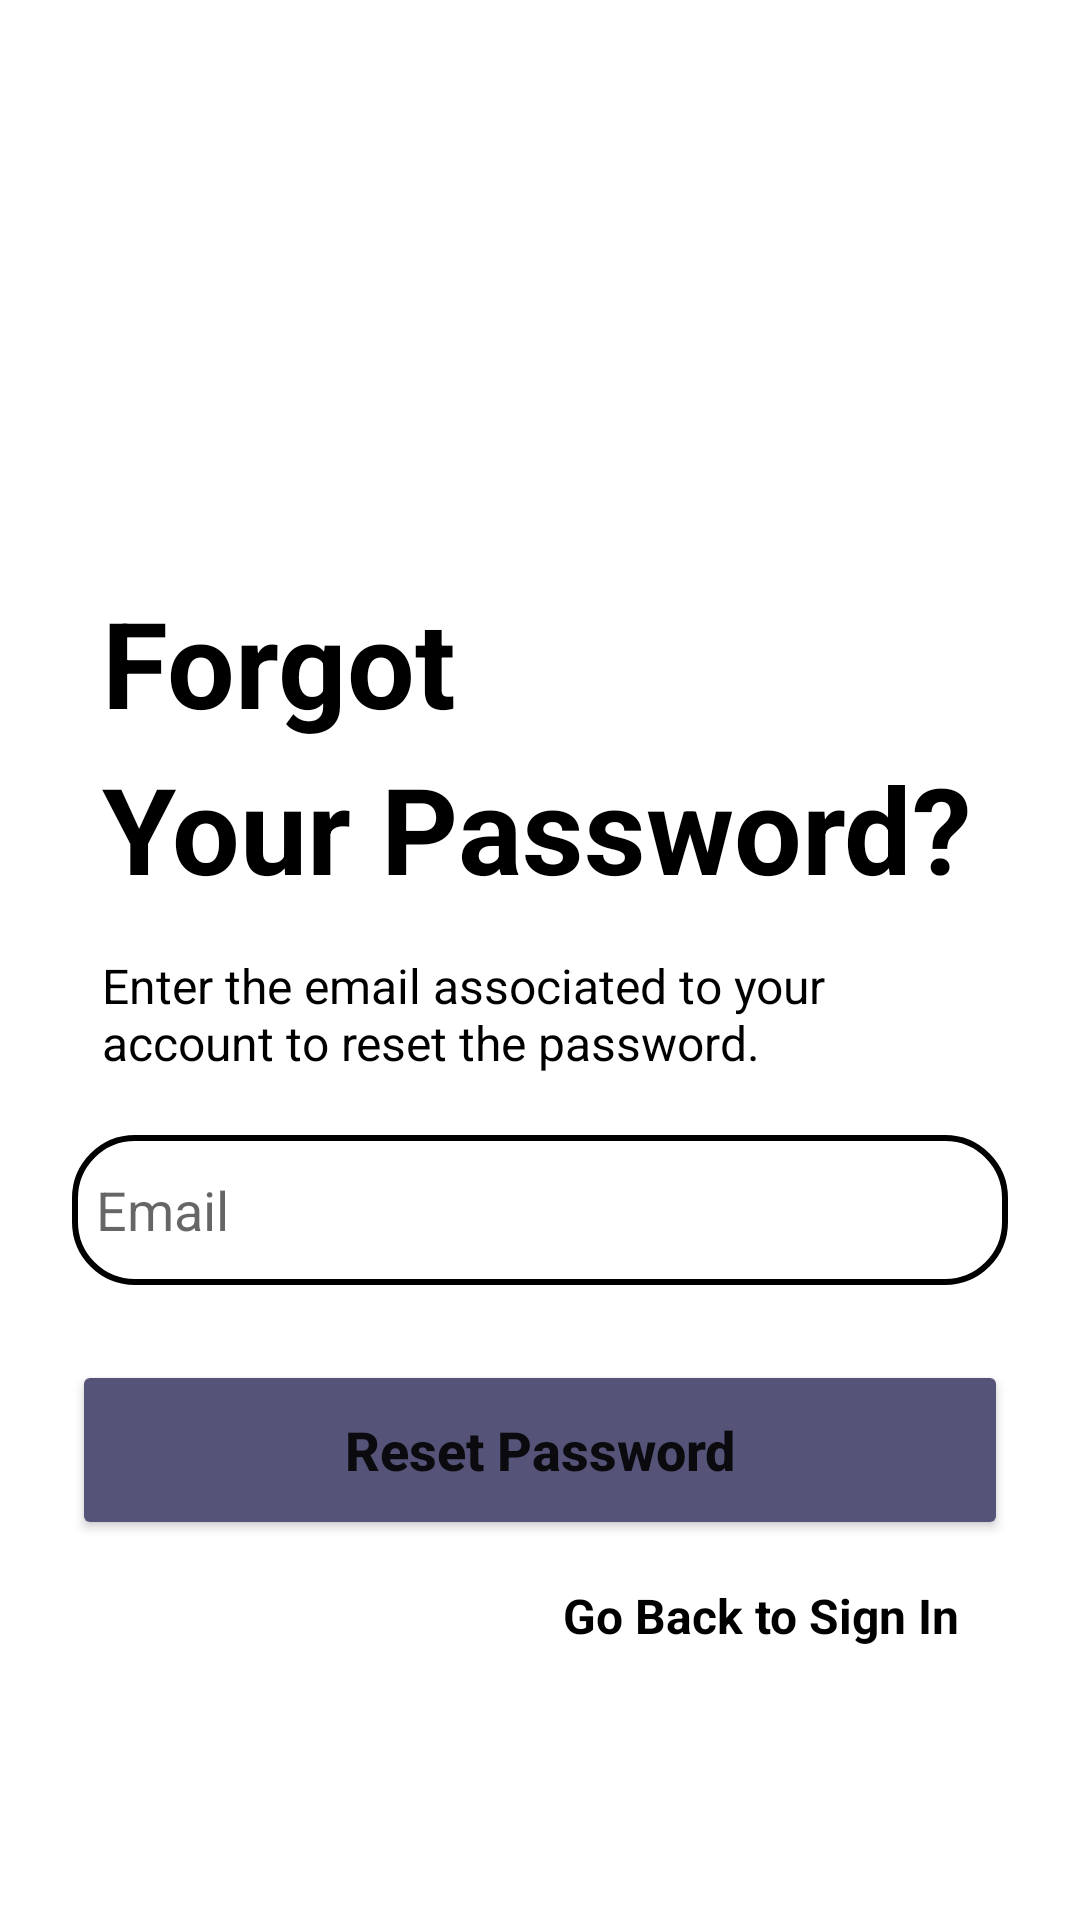

Produce the Android XML layout that renders to this screen, including the resource entries it uses.
<!-- AndroidManifest.xml: application theme Theme.Suit_Case -->
<!-- res/layout/activity_reset_password.xml -->
<?xml version="1.0" encoding="utf-8"?>
<LinearLayout xmlns:android="http://schemas.android.com/apk/res/android"
    xmlns:app="http://schemas.android.com/apk/res-auto"
    xmlns:tools="http://schemas.android.com/tools"
    android:layout_width="match_parent"
    android:layout_height="match_parent"
    android:orientation="vertical"
    tools:context=".ResetPassword">

    <LinearLayout
        android:layout_width="match_parent"
        android:layout_height="wrap_content"
        android:orientation="vertical"
        android:layout_gravity="center"
        android:padding="24dp">

        <TextView
            android:id="@+id/forgotTxt"
            android:layout_width="match_parent"
            android:layout_height="wrap_content"
            android:text="Forgot"
            android:textSize="40sp"
            android:textColor="@color/black"
            android:layout_marginTop="170dp"
            android:layout_marginLeft="10dp"
            android:textStyle="bold"/>

        <TextView
            android:id="@+id/forgotTxt2"
            android:layout_width="match_parent"
            android:layout_height="wrap_content"
            android:text="Your Password?"
            android:textSize="40sp"
            android:textColor="@color/black"
            android:layout_marginTop="2dp"
            android:layout_marginLeft="10dp"
            android:textStyle="bold"/>

        <TextView
            android:id="@+id/forgotTxt3"
            android:layout_width="match_parent"
            android:layout_height="wrap_content"
            android:text="Enter the email associated to your account to reset the password."
            android:textSize="16sp"
            android:textColor="@color/black"
            android:layout_marginTop="15dp"
            android:layout_marginLeft="10dp"/>

        <EditText
            android:id="@+id/forgotEmail"
            android:layout_width="match_parent"
            android:layout_height="50dp"
            android:background="@drawable/edittext"
            android:drawablePadding="8dp"
            android:drawableStart="@drawable/mail"
            android:hint="Email"
            android:textColorHint="#99000000"
            android:padding="8dp"
            android:layout_marginTop="20dp"/>

        <Button
            android:id="@+id/resetBtn"
            android:layout_width="match_parent"
            android:layout_height="60dp"
            android:text="Reset Password"
            android:textStyle="bold"
            android:textSize="18sp"
            android:layout_marginTop="25dp"
            android:backgroundTint="#555478"
            android:textAllCaps="false"
            app:cornerRadius = "20dp"/>


    </LinearLayout>

    <TextView
        android:id="@+id/returnSignIn"
        android:layout_width="wrap_content"
        android:layout_height="wrap_content"
        android:text="Go Back to Sign In"
        android:textStyle="bold"
        android:textColor="@color/black"
        android:layout_gravity="right"
        android:layout_marginTop="-10dp"
        android:textSize="16sp"
        android:layout_marginRight="40dp"/>

</LinearLayout>
<!-- resources referenced by this layout -->
<resources>
  <color name="black">#FF000000</color>
  <!-- drawable edittext (drawable) -->
  <?xml version="1.0" encoding="utf-8"?>
  <shape xmlns:android="http://schemas.android.com/apk/res/android"
      android:shape="rectangle">
  
      <stroke
          android:width="2dp"
          android:color="@color/black"/>
      <corners
          android:radius="20dp"/>
  
  </shape>
  <style name="Theme.Suit_Case" parent="Theme.MaterialComponents.DayNight.NoActionBar">
          
          <item name="colorPrimary">@color/dusk</item>
          <item name="colorPrimaryVariant">@color/dusk</item>
          <item name="colorOnPrimary">@color/white</item>
          
          <item name="colorSecondary">@color/teal_200</item>
          <item name="colorSecondaryVariant">@color/teal_700</item>
          <item name="colorOnSecondary">@color/black</item>
          
          <item name="android:statusBarColor">?attr/colorPrimaryVariant</item>
          
      </style>
  <color name="dusk">#555478</color>
  <color name="white">#FFFFFFFF</color>
  <color name="teal_200">#FF03DAC5</color>
  <color name="teal_700">#FF018786</color>
</resources>
